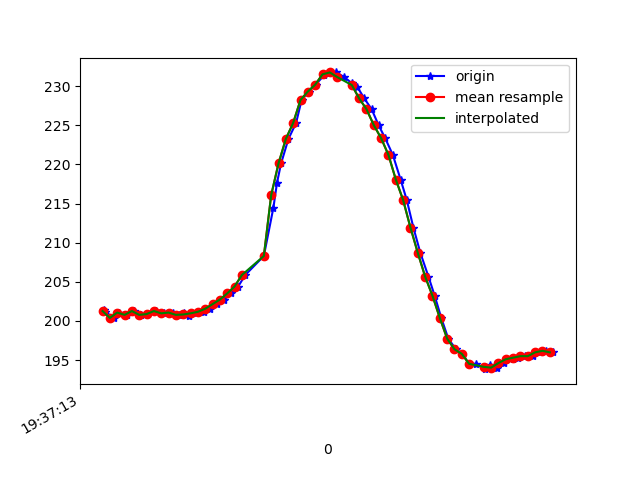

Values plotted in this chart, from the file beside it:
1617737833183, 433469881126302, 201.36719, -246.77734, -65.82031
1617737833188, 433469898096147, 201.2, -247, -63.87
1617737833210, 433469917110920, 200.4, -247, -64.45
1617737833226, 433469936217256, 201.1, -247.1, -64.26
1617737833247, 433469955262550, 200.8, -247, -65.53
1617737833265, 433469974338364, 201.3, -246.9, -64.84
1617737833285, 433469993322615, 200.8, -247.3, -65.14
1617737833302, 433470012428952, 200.9, -246.8, -65.23
1617737833327, 433470032054150, 201.3, -247.1, -65.62
1617737833349, 433470050885795, 201, -247.4, -64.16
1617737833372, 433470069961609, 201.1, -247.5, -64.55
1617737833389, 433470089037424, 200.8, -247.2, -63.57
1617737833403, 433470108387931, 201, -246.7, -63.77
1617737833416, 433470127524789, 200.7, -247.2, -64.45
1617737833436, 433470146570082, 201, -247.7, -64.06
1617737833458, 433470165615376, 201.2, -246.7, -63.18
1617737833474, 433470184630148, 201.6, -246.9, -63.77
1617737833493, 433470203675442, 202.1, -247.2, -64.45
1617737833512, 433470222720735, 202.7, -247.5, -64.06
1617737833531, 433470241735508, 203.5, -247.2, -63.09
1617737833550, 433470260841844, 204.4, -246.8, -63.87
1617737833569, 433470279887137, 205.9, -246.5, -63.77
1617737833620, 433470320907770, 208.3, -244.5, -61.82
1617737833646, 433470337969179, 214.5, -243.8, -58.98
1617737833656, 433470357136558, 217.7, -242.7, -56.93
1617737833667, 433470376364979, 220.1, -242.9, -55.76
1617737833687, 433470395440794, 223.2, -242.3, -52.93
1617737833708, 433470414486088, 225.3, -241.7, -51.27
1617737833723, 433470433561902, 228.2, -241.2, -49.22
1617737833742, 433470452637717, 229.3, -241.1, -47.17
1617737833761, 433470471652490, 230.2, -241.1, -46.09
1617737833784, 433470490728305, 231.3, -240.8, -45.12
1617737833799, 433470509865162, 231.6, -240.7, -45.8
1617737833818, 433470528879934, 231.7, -241.3, -45.02
1617737833839, 433470547925228, 231.2, -240.7, -45.31
1617737833860, 433470566909479, 230.4, -241, -46.48
1617737833875, 433470585985294, 229.9, -240.6, -48.14
1617737833894, 433470605091630, 228.4, -240.9, -48.54
1617737833914, 433470624106403, 227.1, -242, -50.29
1617737833933, 433470643212739, 225.0, -241.4, -51.95
1617737833951, 433470662288554, 223.3, -242.9, -54.39
1617737833972, 433470681364369, 221.2, -243.6, -55.86
1617737833993, 433470700379141, 218.1, -243.8, -57.62
1617737834010, 433470719424435, 215.4, -245, -60.64
1617737834028, 433470738500249, 211.9, -246.1, -60.74
1617737834047, 433470757606586, 208.7, -246.3, -62.11
1617737834069, 433470776590837, 205.7, -247.5, -63.18
1617737834086, 433470795727694, 203.2, -246.9, -64.26
1617737834104, 433470814711945, 200.4, -248.1, -64.16
1617737834123, 433470833696196, 197.8, -248.5, -63.87
1617737834144, 433470852741490, 196.4, -248.8, -64.84
1617737834161, 433470871847826, 195.8, -249.5, -65.23
1617737834180, 433470890923641, 194.5, -249.4, -64.26
1617737834199, 433470909938413, 194.5, -249.6, -64.84
1617737834222, 433470929472048, 193.8, -249.5, -64.45
1617737834237, 433470948212128, 194.4, -249.1, -64.94
1617737834257, 433470967257422, 194, -248.8, -64.26
1617737834276, 433470986272194, 194.6, -249.3, -63.57
1617737834299, 433471005256445, 195.1, -249.4, -64.06
1617737834314, 433471024362781, 195.3, -249.7, -64.94
1617737834333, 433471043560682, 195.5, -250.2, -65.14
... 4 more rows
